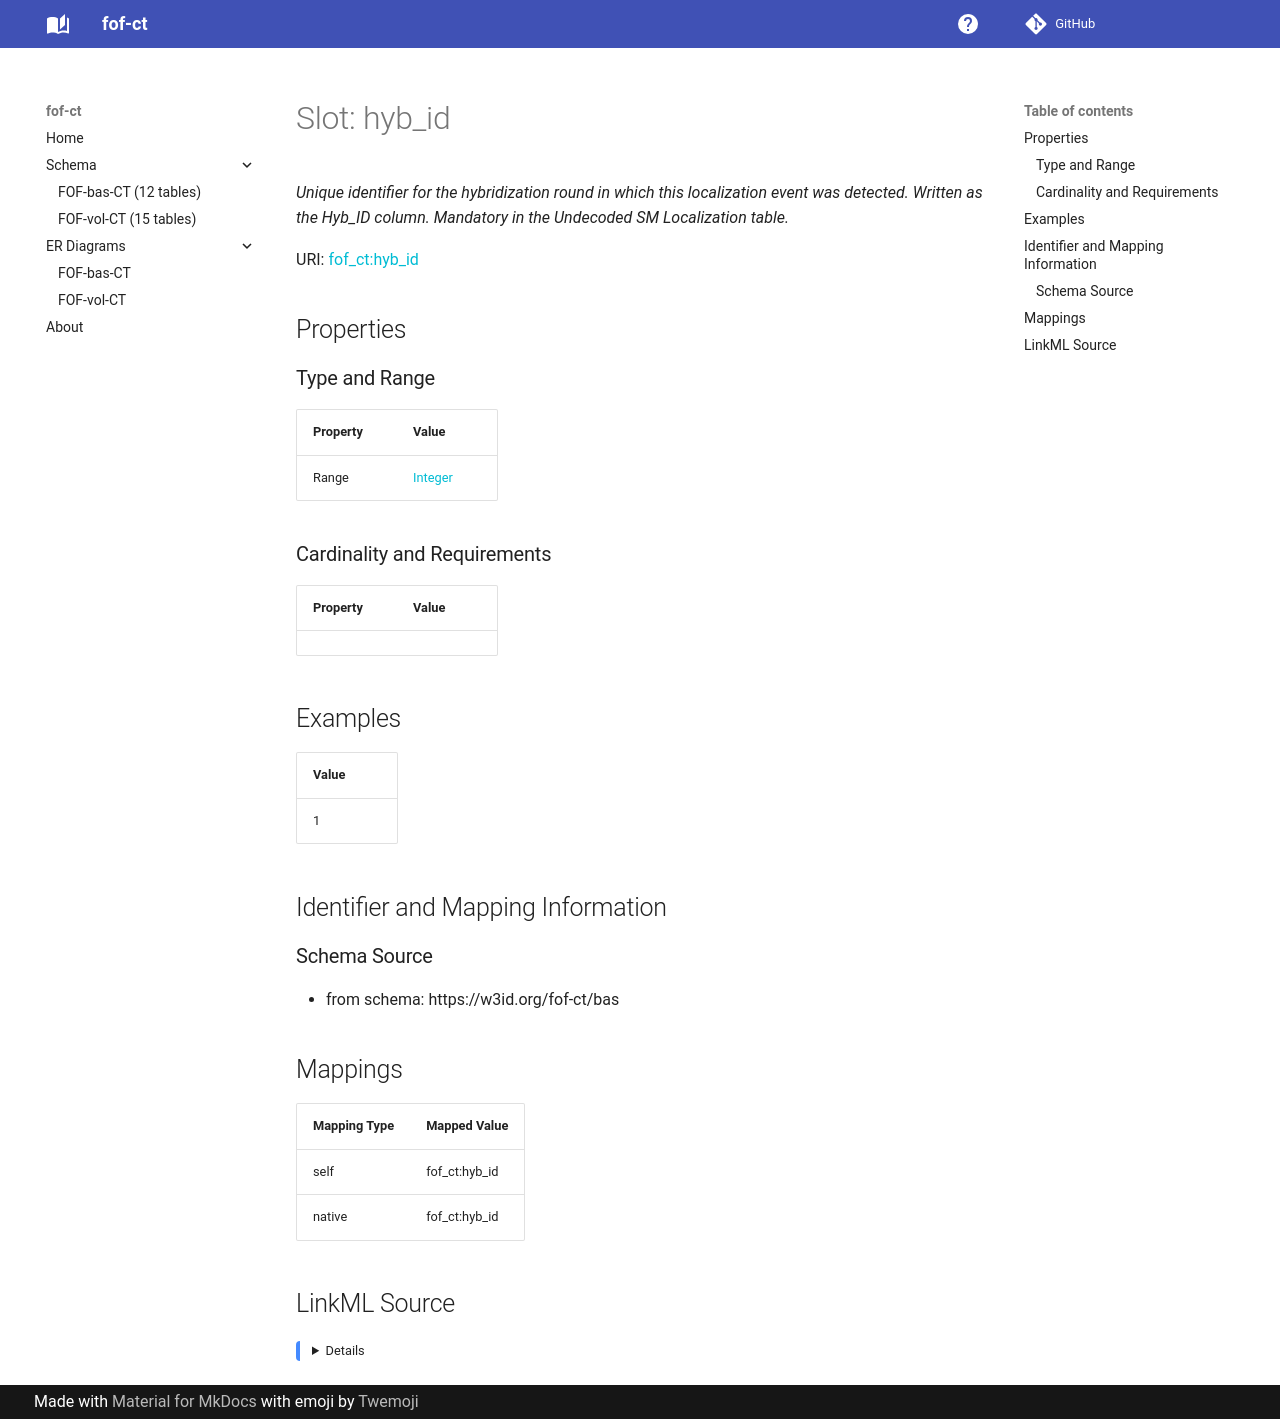

repository: strambc/fof-ct-linkml · page: bas/hyb_id/index.html · generator: mkdocs

---
search:
  boost: 5.0
---

# Slot: hyb_id 


_Unique identifier for the hybridization round in which this localization event was detected. Written as the Hyb_ID column. Mandatory in the Undecoded SM Localization table._



<div data-search-exclude markdown="1">



URI: [fof_ct:hyb_id](https://w3id.org/fof-ct/hyb_id)
<!-- no inheritance hierarchy -->







## Properties

### Type and Range

| Property | Value |
| --- | --- |
| Range | [Integer](Integer.md) |

### Cardinality and Requirements

| Property | Value |
| --- | --- |









## Examples

| Value |
| --- |
| 1 |



## Identifier and Mapping Information





### Schema Source


* from schema: https://w3id.org/fof-ct/bas




## Mappings

| Mapping Type | Mapped Value |
| ---  | ---  |
| self | fof_ct:hyb_id |
| native | fof_ct:hyb_id |




## LinkML Source

<details>
```yaml
name: hyb_id
description: Unique identifier for the hybridization round in which this localization
  event was detected. Written as the Hyb_ID column. Mandatory in the Undecoded SM
  Localization table.
examples:
- value: '1'
from_schema: https://w3id.org/fof-ct/bas
rank: 1000
range: integer

```
</details></div>
